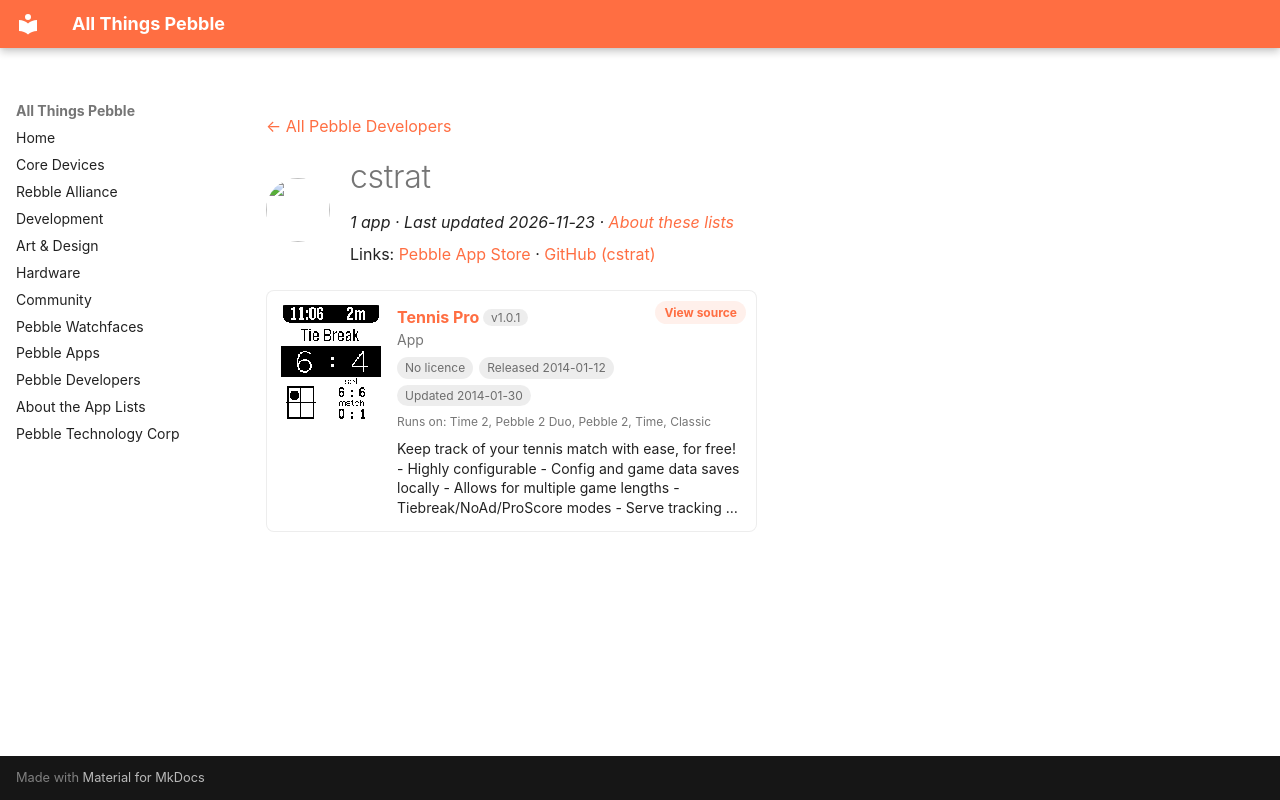

repository: saltedlolly/all-things-pebble · page: developers/cstrat.html · generator: mkdocs

---
title: "cstrat"
hide:
  - toc
---

<!-- Generated by scripts/update_app_directory.py: do not edit by hand -->
[← All Pebble Developers](../developers.md)

<div class="dev-header" markdown>
<img class="dev-avatar" src="https://github.com/cstrat.png?size=128" alt="" width="64" height="64" loading="lazy" onerror="this.remove()">
<div class="dev-intro" markdown>

# cstrat

*1 app · Last updated 2026-11-23 · [About these lists](../about-app-lists.md)*

Links: [Pebble App Store](https://apps.repebble.com/apps/dev/cstrat_52a6d3e36ce7d5639f000019) · [GitHub (cstrat)](https://github.com/cstrat)

</div>
</div>

<div class="app-grid dev-apps" data-search-exclude>
<div class="app-card" data-type="watchapp" data-title="tennis pro" data-released="2014-01-12" data-updated="2014-01-30">
<a class="app-shot" href="https://apps.repebble.com/52d23589c44c048e1d00002a" data-search-exclude><img src="../images/apps/52d23589c44c048e1d00002a.png" alt="Tennis Pro" loading="lazy"></a>
<div class="app-info">
<h2 class="app-name" id="app-52d23589c44c048e1d00002a"><a href="https://apps.repebble.com/52d23589c44c048e1d00002a">Tennis Pro</a> <span class="app-version" title="Latest version" data-search-exclude>v1.0.1</span></h2>
<a class="app-source" href="https://github.com/cstrat/tennis-pro.git" title="Source code" data-search-exclude>View source</a>
<div class="app-dev">App</div>
<div class="app-tags" data-search-exclude><span class="app-licence app-licence--none" title="Licence">No licence</span> <span title="First published in the app store">Released 2014-01-12</span> <span title="Latest release in the app store">Updated 2014-01-30</span></div>
<div class="app-watches" title="Supported watches" data-search-exclude>Runs on: Time 2, Pebble 2 Duo, Pebble 2, Time, Classic</div>
<p class="app-desc">Keep track of your tennis match with ease, for free! - Highly configurable - Config and game data saves locally - Allows for multiple game lengths - Tiebreak/NoAd/ProScore modes - Serve tracking …</p>
</div>
</div>
</div>
